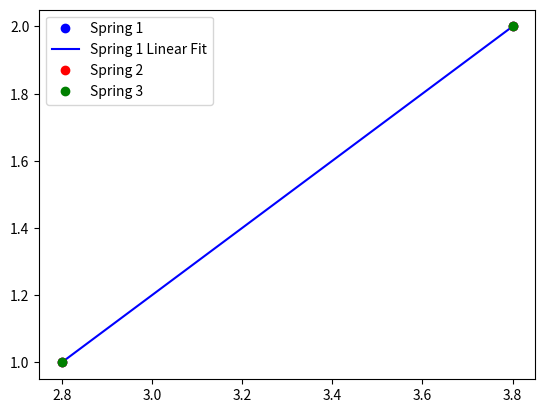

This figure's Python source:
import numpy as np
from matplotlib import pyplot as plt
%matplotlib inline

length1_unstretched = .2 # units of m
force1 = np.array([1,2],'f') # newtons
length1 = np.array([3,4],'f') # m
dlength1 = length1 - length1_unstretched

length2_unstretched = .2 # units of m
force2 = np.array([1,2],'f') # newtons
length2 = np.array([3,4],'f') # m
dlength2 = length2 - length2_unstretched

length3_unstretched = .2 # units of m
force3 = np.array([1,2],'f') # newtons
length3 = np.array([3,4],'f') # m
dlength3 = length3 - length3_unstretched

plt.figure()
plt.plot(dlength1,force1,'bo',label='Spring 1')
c1 = np.polyfit(dlength1,force1,1)
xline1 = np.linspace(min(dlength1),max(dlength1),50)
yline1 = np.polyval(c1,xline1)
plt.plot(xline1,yline1,'b-',label='Spring 1 Linear Fit')
# add a line to print out the best-fit line coefficients and the spring constant


# now you fit the lines for springs 2 and 3 ...
plt.plot(dlength2,force2,'ro',label='Spring 2')
plt.plot(dlength3,force3,'go',label='Spring 3')

plt.legend()

# calculate the energy stored in each spring

